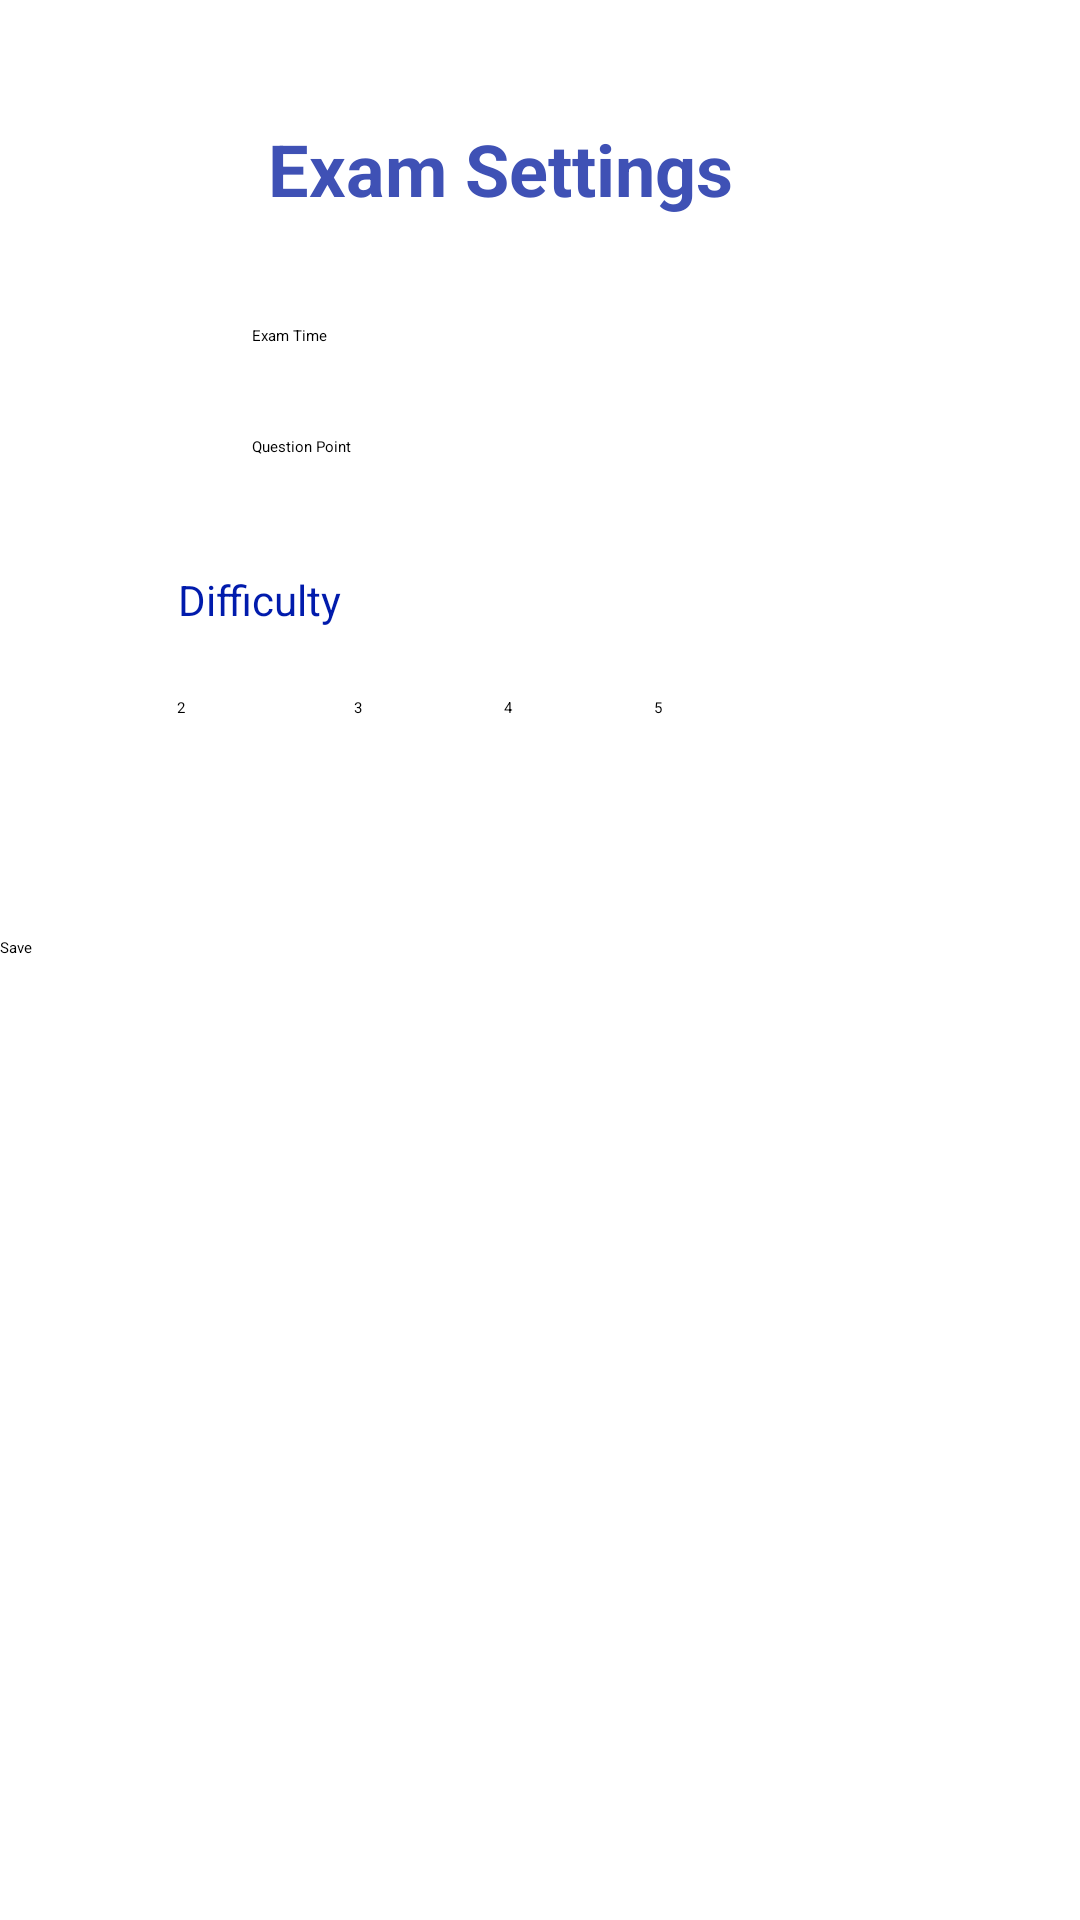

Produce the Android XML layout that renders to this screen, including the resource entries it uses.
<!-- AndroidManifest.xml: application theme Theme.Main -->
<!-- res/layout/activity_exam_manager.xml -->
<?xml version="1.0" encoding="utf-8"?>
<androidx.constraintlayout.widget.ConstraintLayout xmlns:android="http://schemas.android.com/apk/res/android"
    xmlns:app="http://schemas.android.com/apk/res-auto"
    xmlns:tools="http://schemas.android.com/tools"
    android:layout_width="match_parent"
    android:layout_height="match_parent"
    tools:context=".ExamManager">

    <Button
        android:id="@+id/ButtonSub"
        android:layout_width="wrap_content"
        android:layout_height="48dp"
        android:layout_marginStart="20dp"
        android:layout_marginTop="48dp"
        android:layout_marginEnd="21dp"
        android:width="370dp"
        android:text="Save"
        app:layout_constraintEnd_toEndOf="parent"
        app:layout_constraintStart_toStartOf="parent"
        app:layout_constraintTop_toBottomOf="@+id/radioGroup" />

    <TextView
        android:id="@+id/textView6"
        android:layout_width="wrap_content"
        android:layout_height="wrap_content"
        android:layout_marginStart="84dp"
        android:layout_marginTop="38dp"
        android:layout_marginEnd="271dp"
        android:text="Difficulty"
        android:textColor="#011BAC"
        android:textSize="14sp"
        app:layout_constraintEnd_toEndOf="parent"
        app:layout_constraintStart_toStartOf="parent"
        app:layout_constraintTop_toBottomOf="@+id/TxtPuan" />

    <RadioGroup
        android:id="@+id/radioGroup"
        android:layout_width="280dp"
        android:layout_height="32dp"
        android:layout_marginStart="85dp"
        android:layout_marginTop="23dp"
        android:layout_marginEnd="47dp"
        android:orientation="horizontal"
        app:layout_constraintEnd_toEndOf="parent"
        app:layout_constraintStart_toStartOf="parent"
        app:layout_constraintTop_toBottomOf="@+id/textView6">

        <RadioButton
            android:id="@+id/CheckTwo"
            android:layout_width="59dp"
            android:layout_height="30dp"
            android:text="2"
            tools:text="2" />

        <RadioButton
            android:id="@+id/CheckThree"
            android:layout_width="50dp"
            android:layout_height="30dp"
            android:text="3"
            tools:text="3" />

        <RadioButton
            android:id="@+id/CheckFour"
            android:layout_width="50dp"
            android:layout_height="30dp"
            android:orientation="vertical"
            android:text="4"
            tools:text="4" />

        <RadioButton
            android:id="@+id/CheckFive"
            android:layout_width="50dp"
            android:layout_height="30dp"
            android:text="5"
            tools:text="5" />

    </RadioGroup>

    <EditText
        android:id="@+id/TxtPuan"
        android:layout_width="wrap_content"
        android:layout_height="wrap_content"
        android:layout_marginStart="84dp"
        android:layout_marginTop="30dp"
        android:layout_marginEnd="117dp"
        android:ems="10"
        android:hint="Question Point"
        android:inputType="textPersonName"
        app:layout_constraintEnd_toEndOf="parent"
        app:layout_constraintHorizontal_bias="0.0"
        app:layout_constraintStart_toStartOf="parent"
        app:layout_constraintTop_toBottomOf="@+id/TxtTime" />

    <EditText
        android:id="@+id/TxtTime"
        android:layout_width="wrap_content"
        android:layout_height="wrap_content"
        android:layout_marginStart="84dp"
        android:layout_marginTop="36dp"
        android:layout_marginEnd="117dp"
        android:ems="10"
        android:hint="Exam Time"
        android:inputType="textPersonName"
        app:layout_constraintEnd_toEndOf="parent"
        app:layout_constraintHorizontal_bias="0.0"
        app:layout_constraintStart_toStartOf="parent"
        app:layout_constraintTop_toBottomOf="@+id/textView5" />

    <TextView
        android:id="@+id/textView5"
        android:layout_width="wrap_content"
        android:layout_height="wrap_content"
        android:layout_marginStart="139dp"
        android:layout_marginTop="40dp"
        android:layout_marginEnd="182dp"
        android:text="Exam Settings"
        android:textColor="#3F51B5"
        android:textSize="24sp"
        android:textStyle="bold"
        app:layout_constraintEnd_toEndOf="parent"
        app:layout_constraintHorizontal_bias="0.43"
        app:layout_constraintStart_toStartOf="parent"
        app:layout_constraintTop_toTopOf="parent" />
</androidx.constraintlayout.widget.ConstraintLayout>
<!-- resources referenced by this layout -->
<resources>
  <style name="Theme.Main" parent="Theme.MaterialComponents.DayNight.DarkActionBar">
          
          <item name="colorPrimary">@color/purple_200</item>
          <item name="colorPrimaryVariant">@color/purple_700</item>
          <item name="colorOnPrimary">@color/black</item>
          
          <item name="colorSecondary">@color/teal_200</item>
          <item name="colorSecondaryVariant">@color/teal_200</item>
          <item name="colorOnSecondary">@color/black</item>
          
          <item name="android:statusBarColor" tools:targetApi="l">?attr/colorPrimaryVariant</item>
          
      </style>
  <!-- not gathered from this repository: default colours our renderer supplied (Android Studio template values) -->
  <color name="purple_200">#FFBB86FC</color>
  <color name="purple_700">#FF3700B3</color>
  <color name="teal_200">#FF03DAC5</color>
  <color name="black">#FF000000</color>
</resources>
